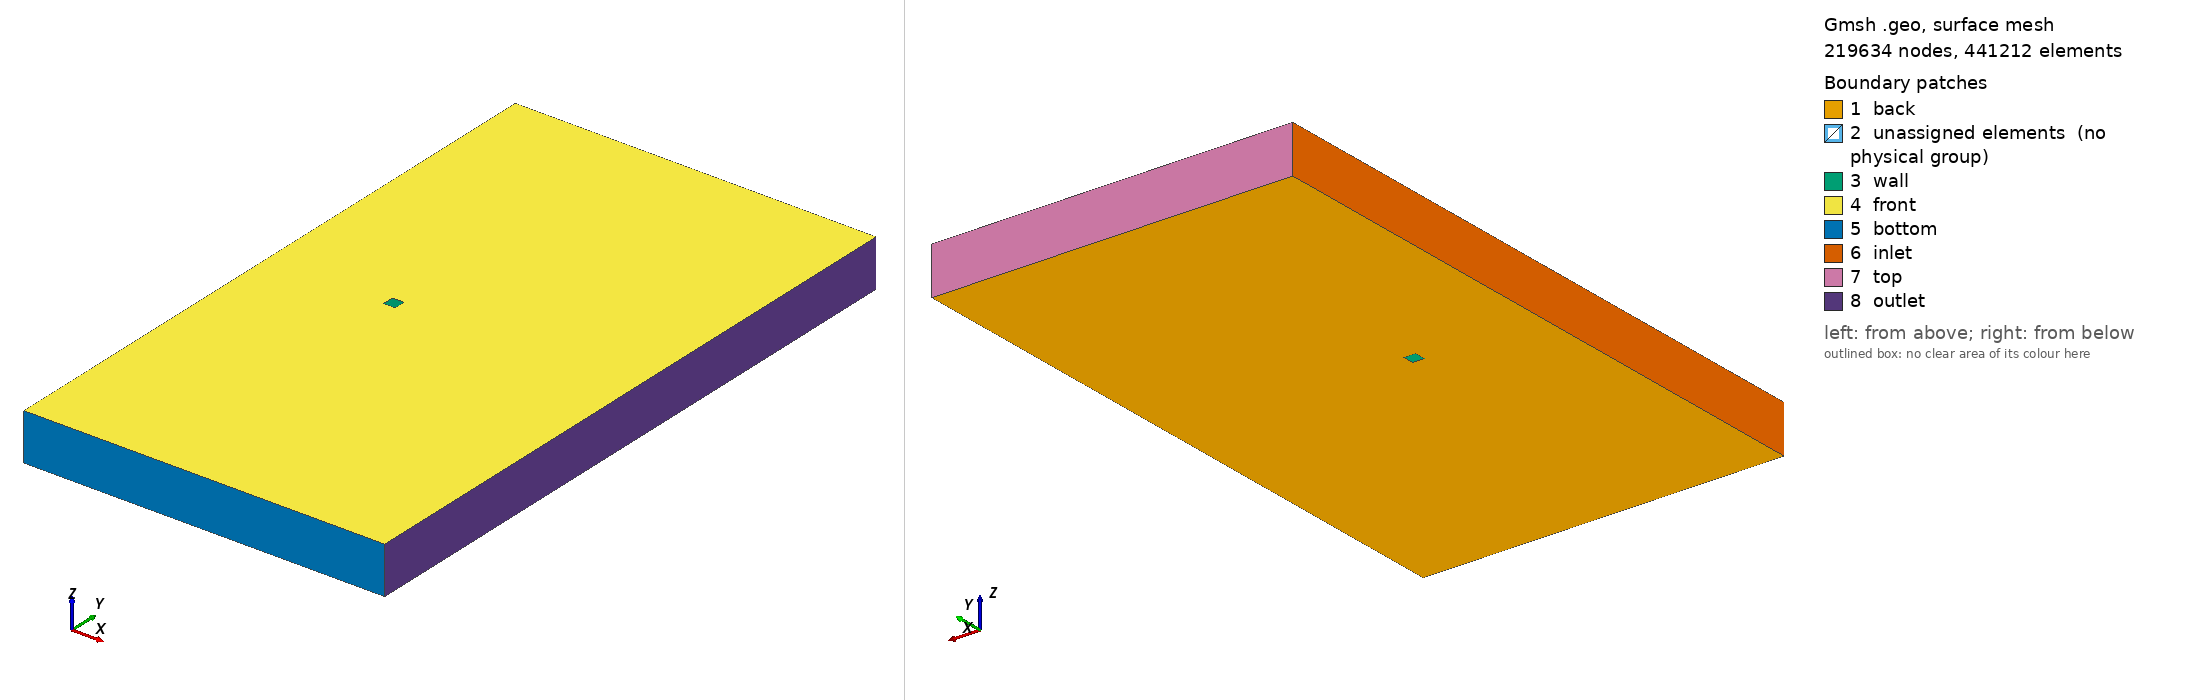

Gmsh geometry script, surface-meshed: 219634 nodes, 441212 surface elements. Boundary patches (legend numbers): 1 back, 2 unassigned elements (no physical group), 3 wall, 4 front, 5 bottom, 6 inlet, 7 top, 8 outlet. Left view from above one corner, right view from below the opposite corner. Legend entries are the model's physical surfaces; 'unassigned elements' are surfaces in no physical group. The drawing asked Gmsh for element sizes between 1% and 20% of the model's largest extent; the script's own settings can give other sizes.

=== turbulent_cylinder_LR.geo (drawn) ===
// This is the gmsh geometry file for studying the turbulent flow
// passing a square cylinder in 3D.
// Reference: Turbulent flow around a square cylinder at Reynolds
//            number 22000: A DNS study. Computers and Fluids, 123 
//            (2015):87-98.
// Definition of mesh parameters
ee_WALL    = 100; // number of elements along the cylinder wall surface
ee_BL      = 64;  // number of boundary layers
ee_updown  = 91;  // number of elements in streamwise direction
ee_lateral = 101; // number of elements in cross-stream direction
ee_span    = 80;  // number of elements in spanwise direction

Point(1) = {-10.5, -27, -2};
Point(2) = {20.0, -27, -2};
Point(3) = {20.0, 27, -2};
Point(4) = {-10.5, 27, -2};

Point(5) = {-0.5, -0.5, -2};
Point(6) = {0.5, -0.5, -2};
Point(7) = {0.5, 0.5, -2};
Point(8) = {-0.5, 0.5, -2};

Line(5) = {7, 8};
Line(6) = {8, 5};
Line(7) = {5, 6};
Line(8) = {6, 7};

Line Loop(2) = {5, 6, 7, 8};

Point(9) = {-0.75, -0.75, -2};
Point(10) = {0.75, -0.75, -2};
Point(11) = {0.75, 0.75, -2};
Point(12) = {-0.75, 0.75, -2};

Line(9) = {11, 12};
Line(10) = {12, 9};
Line(11) = {9, 10};
Line(12) = {10, 11};

Line(13) = {4, 3};
Line(14) = {3, 2};
Line(15) = {2, 1};
Line(16) = {1, 4};
Line(17) = {5, 9};
Line(18) = {6, 10};
Line(19) = {7, 11};
Line(20) = {8, 12};

Transfinite Curve {7, 6, 5, 8} = ee_WALL + 1 Using Progression 1;
Transfinite Curve {11, 12, 10, 9, 29, 26, 35, 32} = ee_WALL+1 Using Progression 1;
Transfinite Curve {17, 18, 19, 20} = ee_BL+1 Using Progression 1.05;

Transfinite Curve {15, 13} = ee_updown Using Progression 1;

Transfinite Curve {14, 16} = ee_lateral Using Progression 1;

Curve Loop(3) = {17, 11, -18, -7};
Plane Surface(1) = {3};
Curve Loop(4) = {8, 19, -12, -18};
Plane Surface(2) = {4};
Curve Loop(5) = {5, 20, -9, -19};
Plane Surface(3) = {5};
Curve Loop(6) = {6, 17, -10, -20};
Plane Surface(4) = {6};
Transfinite Surface {1};
Transfinite Surface {2};
Transfinite Surface {3};
Transfinite Surface {4};
Curve Loop(7) = {15, 16, 13, 14};
Curve Loop(8) = {11, 12, 9, 10};
Plane Surface(5) = {7, 8};

Extrude {0,0,4}{
  Surface{1, 2, 3, 4, 5}; Layers{ee_span}; 
}

Physical Surface("wall",   1) = {73, 51, 95, 41};
Physical Surface("inlet",  2) = {125};
Physical Surface("outlet", 3) = {133};
Physical Surface("top",    4) = {129};
Physical Surface("bottom", 5) = {121};
Physical Surface("front",  6) = {150, 108, 86, 64, 42};
Physical Surface("back",   7) = {5, 2, 3, 4, 1};
Physical Volume("fluid",   8) = {1, 2, 3, 4, 5};

// EOF
